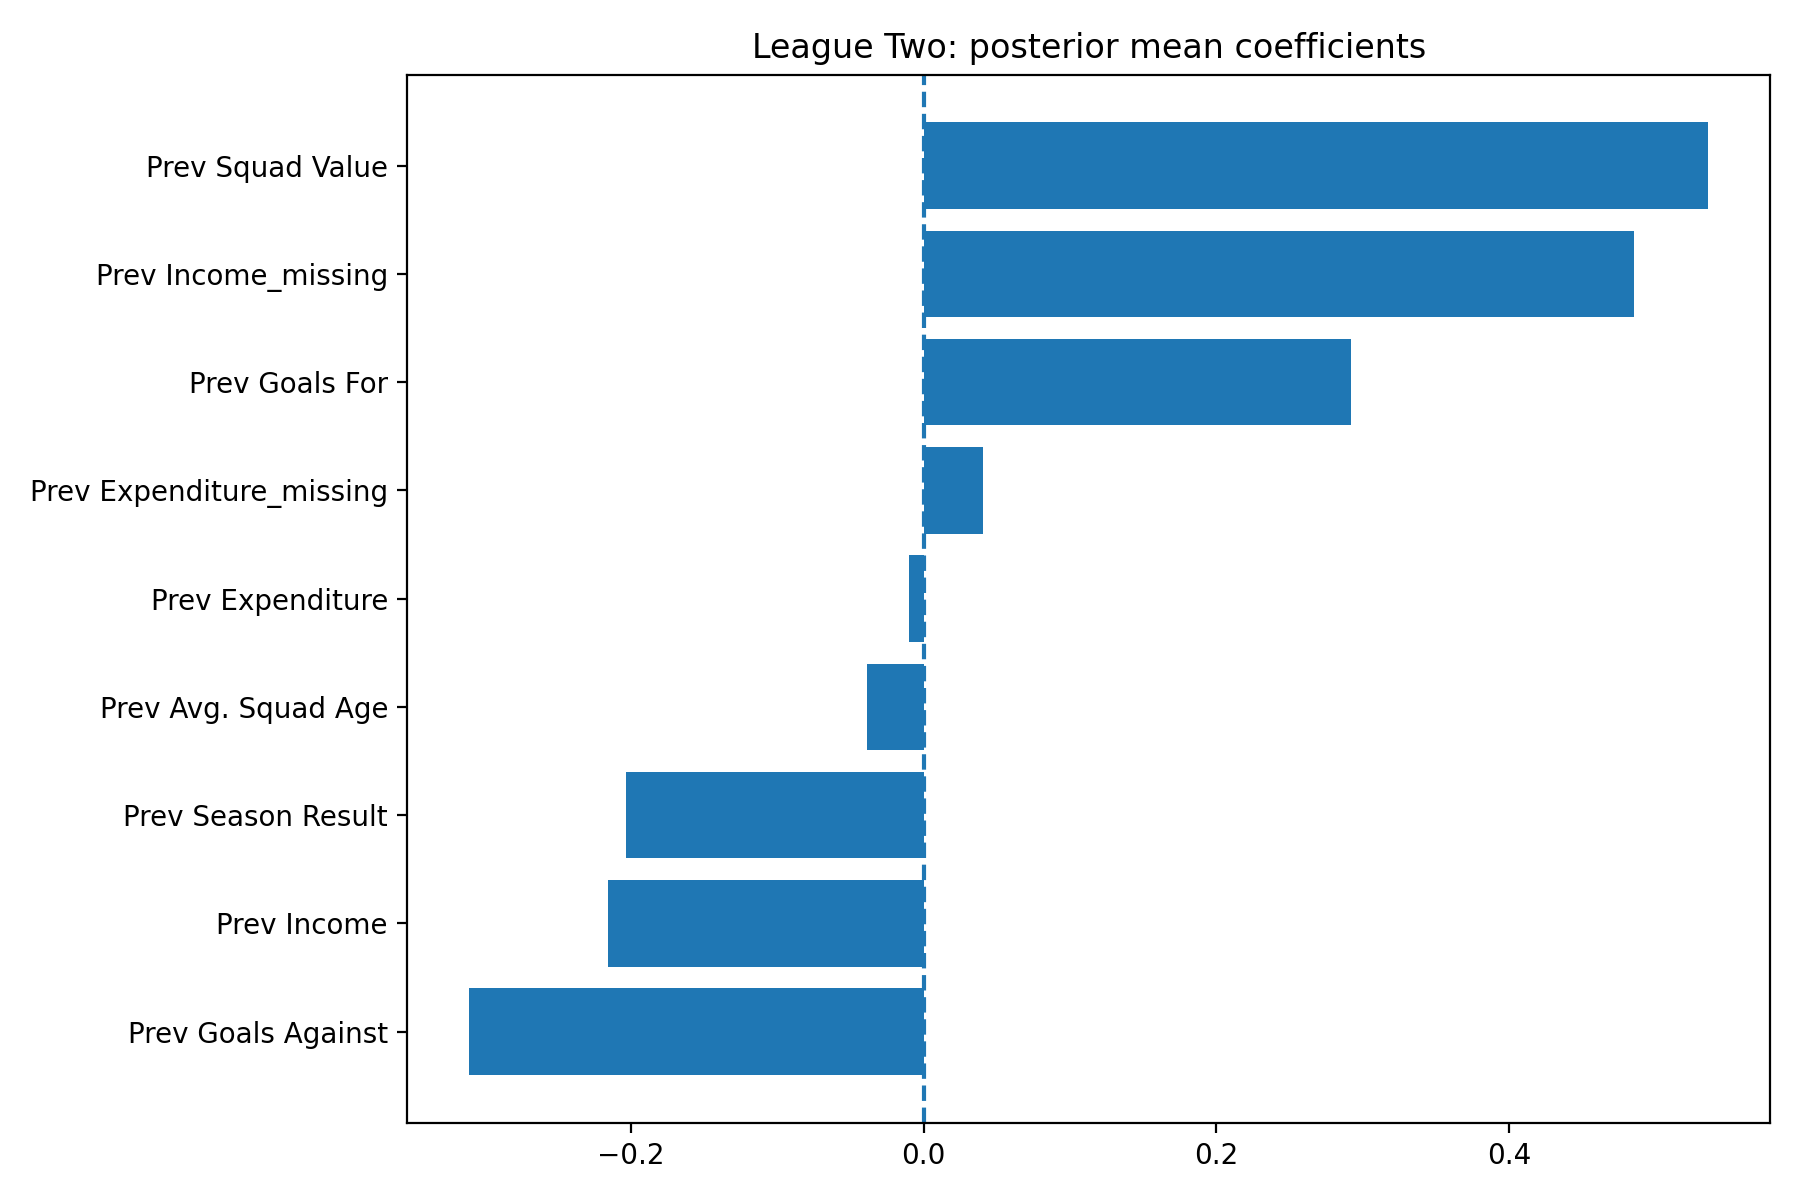

Source data for this figure (header and first rows):
League, Feature, MeanCoefficient
League Two, Prev Goals Against, -0.3104
League Two, Prev Income, -0.2159
League Two, Prev Season Result, -0.2035
League Two, Prev Avg. Squad Age, -0.03874
League Two, Prev Expenditure, -0.01014
League Two, Prev Expenditure_missing, 0.0407
League Two, Prev Goals For, 0.2923
League Two, Prev Income_missing, 0.4856
League Two, Prev Squad Value, 0.536
